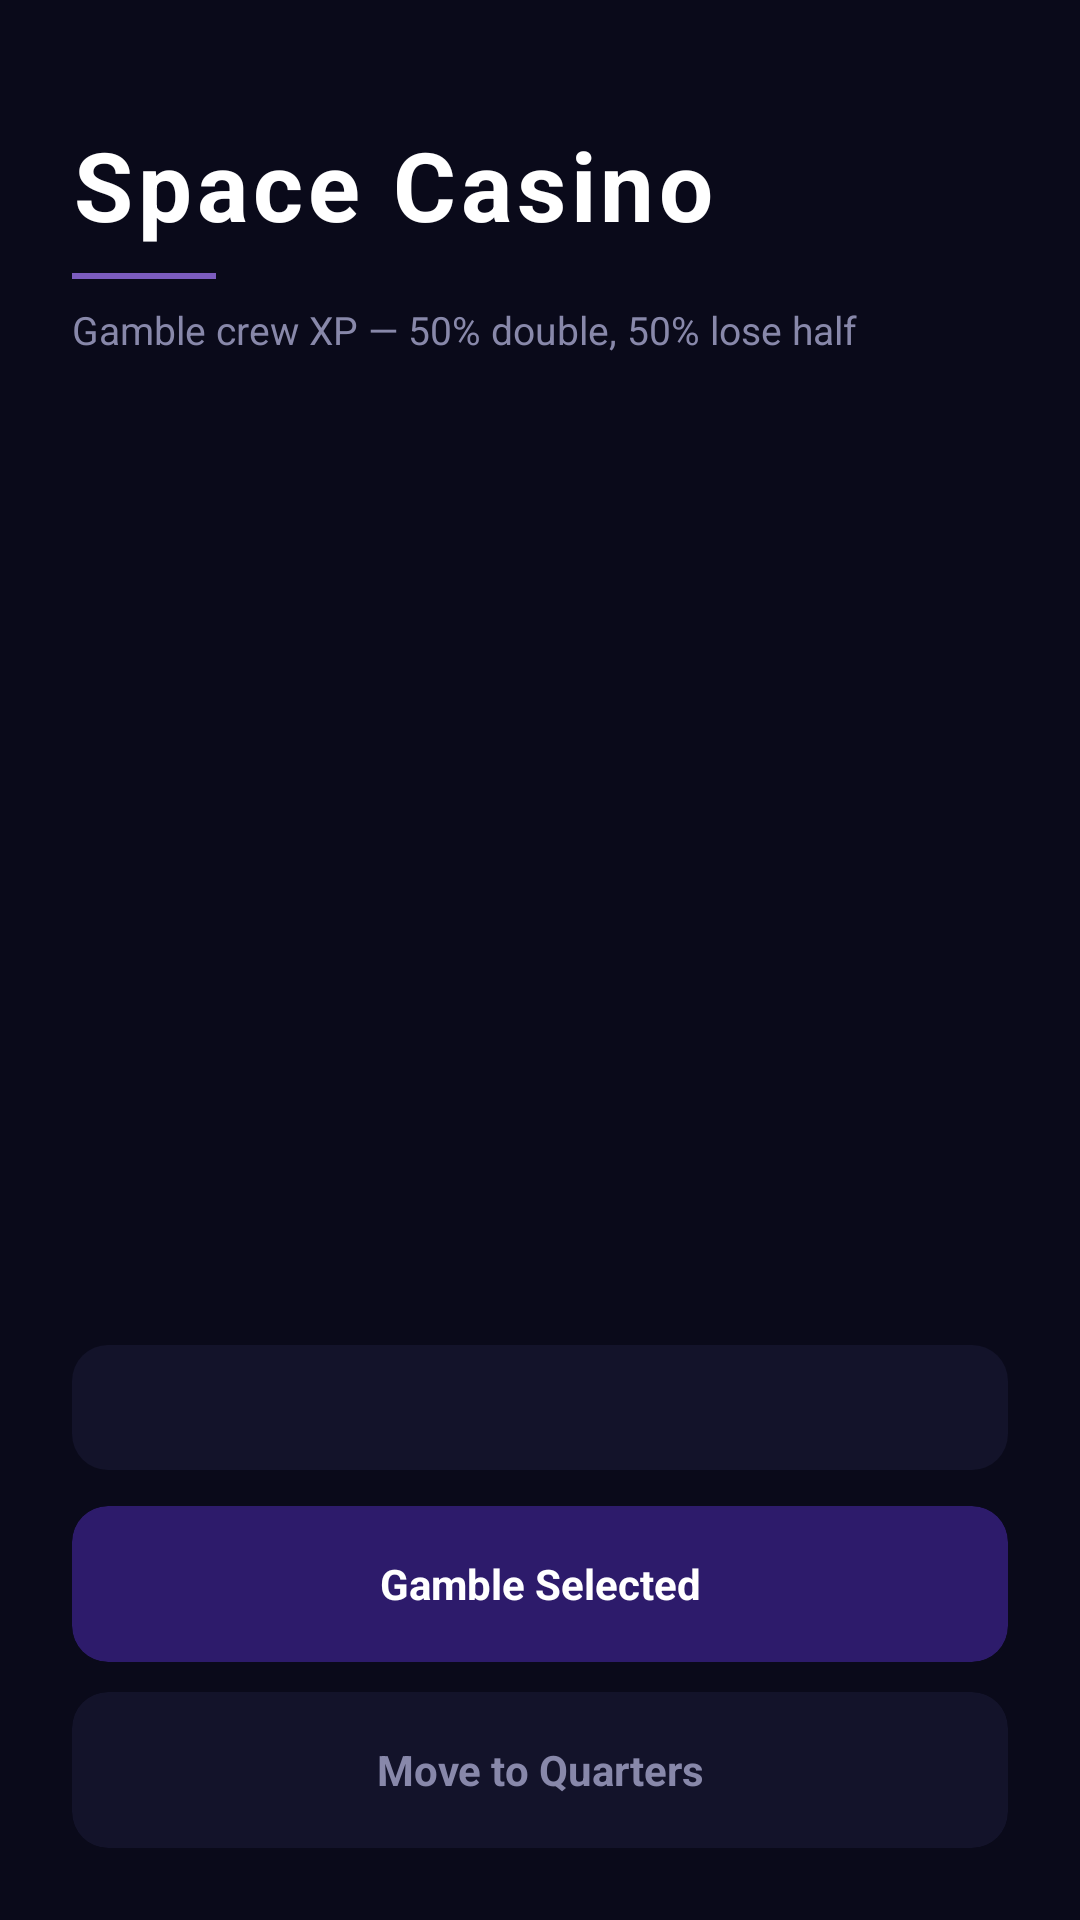

Reconstruct the res/layout file that produces this screen, plus the resources it refers to.
<!-- AndroidManifest.xml: application theme Theme.Space68 -->
<!-- res/layout/activity_casino.xml -->
<?xml version="1.0" encoding="utf-8"?>
<LinearLayout xmlns:android="http://schemas.android.com/apk/res/android"
    android:layout_width="match_parent"
    android:layout_height="match_parent"
    android:orientation="vertical"
    android:background="#0A0A1A"
    android:padding="24dp">

    
    <LinearLayout
        android:layout_width="match_parent"
        android:layout_height="wrap_content"
        android:orientation="vertical"
        android:paddingTop="16dp"
        android:paddingBottom="24dp">

        <TextView
            android:layout_width="wrap_content"
            android:layout_height="wrap_content"
            android:text="Space Casino"
            android:textSize="32sp"
            android:textStyle="bold"
            android:textColor="#FFFFFF"
            android:letterSpacing="0.05" />

        <View
            android:layout_width="48dp"
            android:layout_height="2dp"
            android:background="#7C5CBF"
            android:layout_marginTop="8dp"
            android:layout_marginBottom="8dp" />

        <TextView
            android:layout_width="wrap_content"
            android:layout_height="wrap_content"
            android:text="Gamble crew XP — 50% double, 50% lose half"
            android:textSize="13sp"
            android:textColor="#8888AA" />

    </LinearLayout>

    
    <androidx.recyclerview.widget.RecyclerView
        android:id="@+id/recyclerCrew"
        android:layout_width="match_parent"
        android:layout_height="0dp"
        android:layout_weight="1" />

    
    <TextView
        android:id="@+id/textResult"
        android:layout_width="match_parent"
        android:layout_height="wrap_content"
        android:textSize="13sp"
        android:textColor="#FFFFFF"
        android:textStyle="bold"
        android:layout_marginTop="16dp"
        android:padding="12dp"
        android:background="@drawable/result_box_bg" />

    
    <androidx.cardview.widget.CardView
        android:id="@+id/btnGamble"
        android:layout_width="match_parent"
        android:layout_height="52dp"
        android:layout_marginTop="12dp"
        android:clickable="true"
        android:focusable="true"
        android:foreground="?attr/selectableItemBackground"
        app:cardBackgroundColor="#2D1B6B"
        app:cardCornerRadius="12dp"
        app:cardElevation="0dp"
        xmlns:app="http://schemas.android.com/apk/res-auto">

        <TextView
            android:layout_width="match_parent"
            android:layout_height="match_parent"
            android:text="Gamble Selected"
            android:textColor="#FFFFFF"
            android:textSize="14sp"
            android:textStyle="bold"
            android:gravity="center" />

    </androidx.cardview.widget.CardView>

    <androidx.cardview.widget.CardView
        android:id="@+id/btnToQuarters"
        android:layout_width="match_parent"
        android:layout_height="52dp"
        android:layout_marginTop="10dp"
        android:clickable="true"
        android:focusable="true"
        android:foreground="?attr/selectableItemBackground"
        app:cardBackgroundColor="#13132A"
        app:cardCornerRadius="12dp"
        app:cardElevation="0dp"
        xmlns:app="http://schemas.android.com/apk/res-auto">

        <TextView
            android:layout_width="match_parent"
            android:layout_height="match_parent"
            android:text="Move to Quarters"
            android:textColor="#8888AA"
            android:textSize="14sp"
            android:textStyle="bold"
            android:gravity="center" />

    </androidx.cardview.widget.CardView>

</LinearLayout>
<!-- resources referenced by this layout -->
<resources>
  <!-- drawable result_box_bg (drawable) -->
  <?xml version="1.0" encoding="utf-8"?>
  <shape xmlns:android="http://schemas.android.com/apk/res/android">
      <solid android:color="#13132A" />
      <corners android:radius="12dp" />
  </shape>
  <style name="Theme.Space68" parent="Base.Theme.Space68" />
  <style name="Base.Theme.Space68" parent="Theme.Material3.DayNight.NoActionBar">
          
          
      </style>
</resources>
